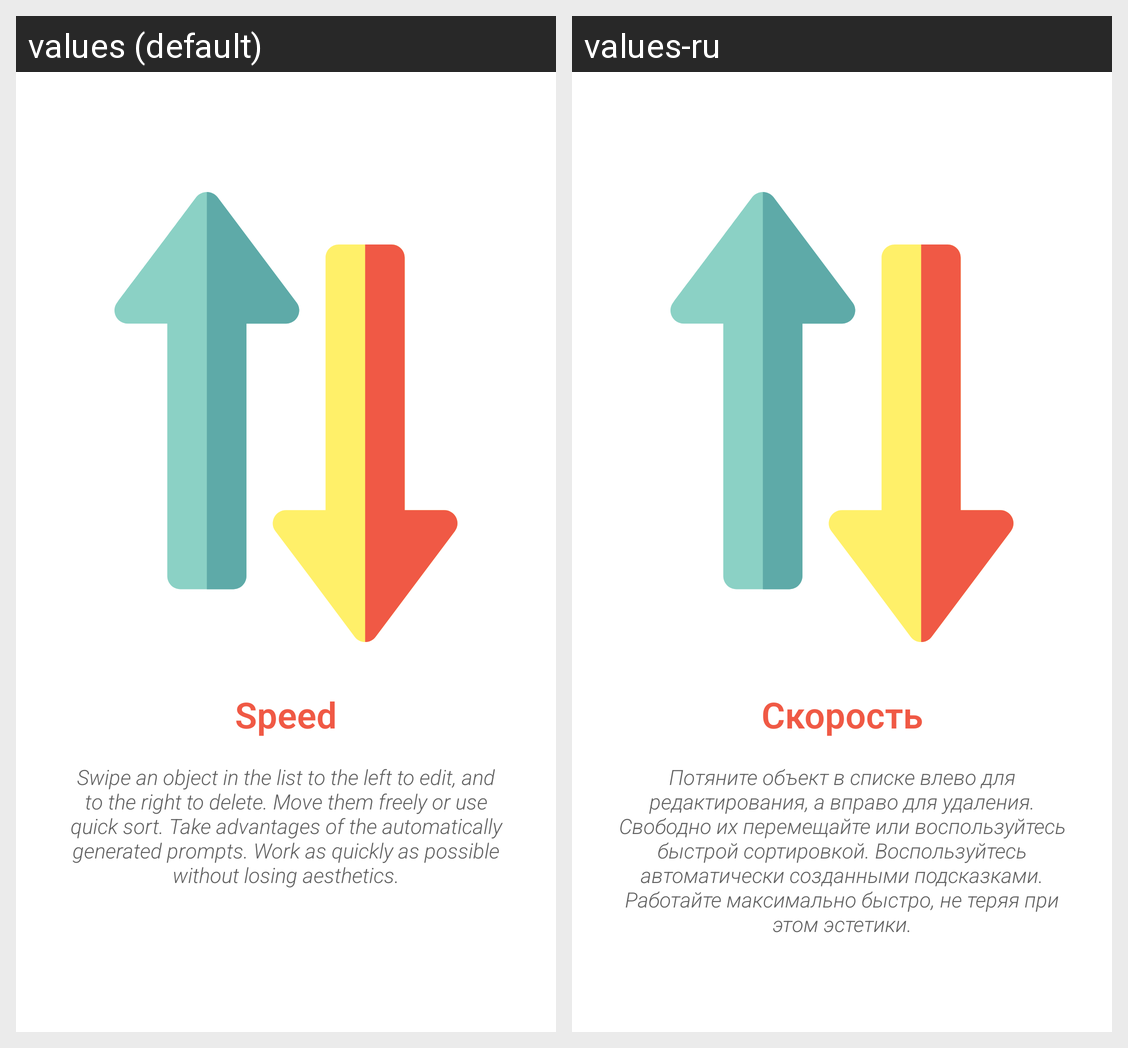

Strings drawn on this Android screen and how each of the app's shown locales translates them:
Android screen res/layout/fragment_third_screen.xml rendered under 2 locales, left to right: values (default), values-ru. Device: Nexus 5 (rendered at 1080×1920; each locale shown at half size, 540×960, under a caption strip naming it); theme Theme.FlexBuyList.
Strings drawn on this screen, with the default value and each locale's value (text and hints the layout hard-codes, and strings that could not be matched under every locale, appear in the picture but are not listed):

splash_3_title
  values: Speed
  values-ru: Скорость

splash_3_text
  values: Swipe an object in the list to the left to edit, and to the right to delete. Move them freely or use quick sort. Take advantages of the automatically generated prompts. Work as quickly as possible without losing aesthetics.
  values-ru: Потяните объект в списке влево для редактирования, а вправо для удаления. Свободно их перемещайте или воспользуйтесь быстрой сортировкой. Воспользуйтесь автоматически созданными подсказками. Работайте максимально быстро, не теряя при этом эстетики.
